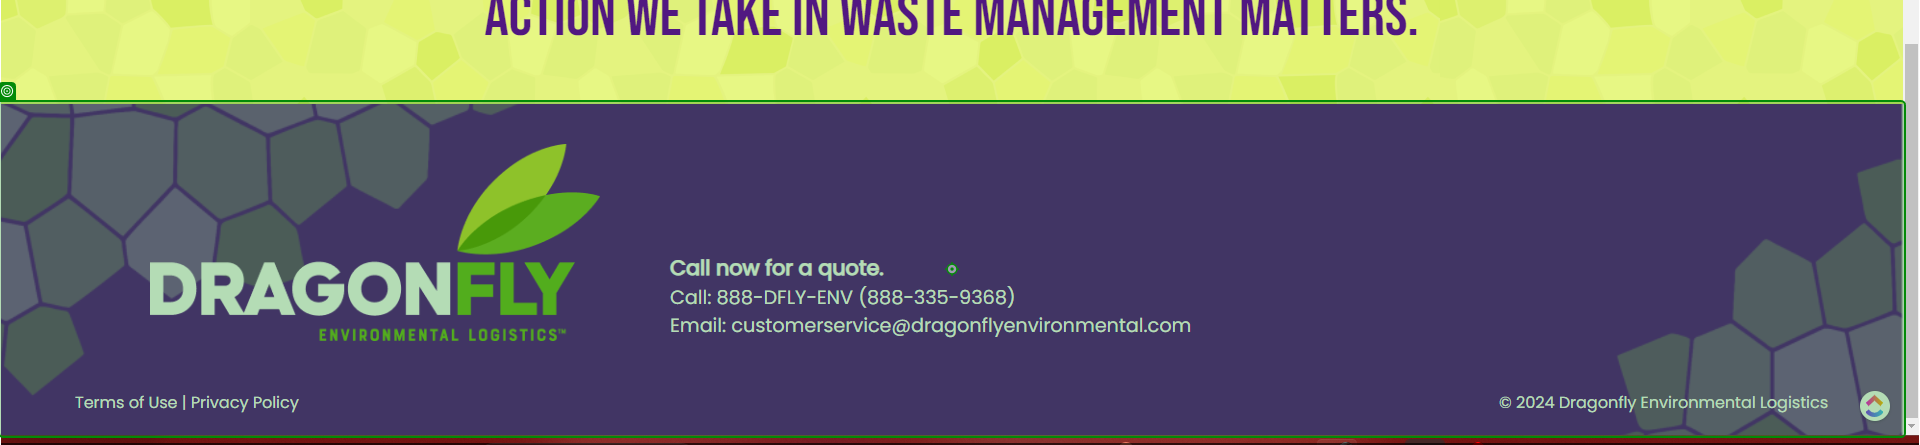
Task: Test Automation Project
Workflow: SUSTAINABILITY_Phone_Number

Step 1: Mouse Scroll 'Call now'

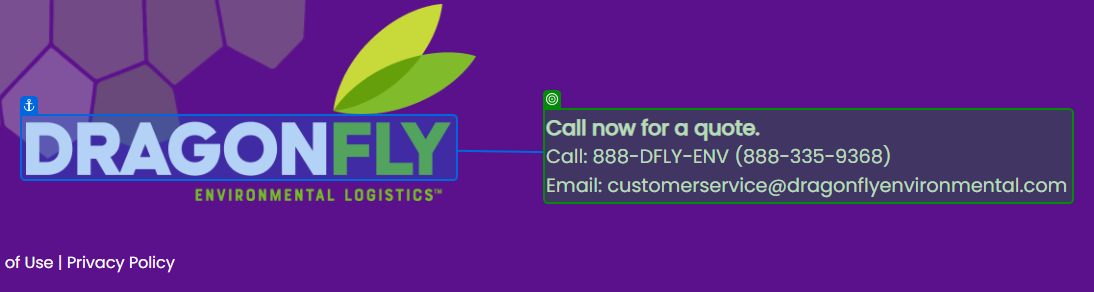
Step 2: SearchedElement

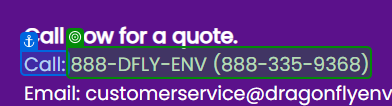
Step 3: get-text from 'Call'